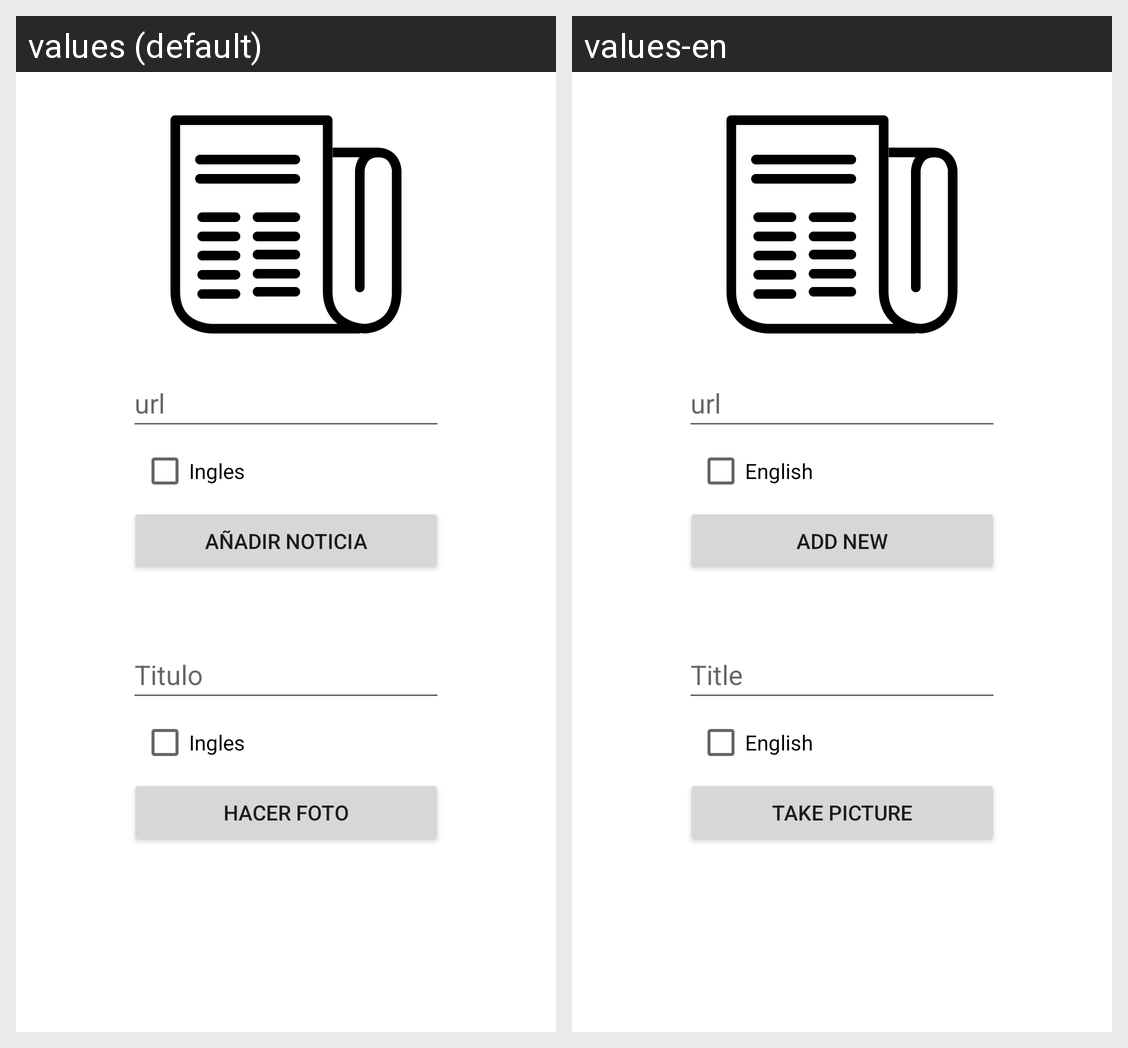

For this localized Android screen grid, give each drawn string resource with its value in every locale shown.
Android screen res/layout/activity_add_news.xml rendered under 2 locales, left to right: values (default), values-en. Device: Nexus 5 (rendered at 1080×1920; each locale shown at half size, 540×960, under a caption strip naming it); theme Theme.Newsuty.
Strings drawn on this screen, with the default value and each locale's value (text and hints the layout hard-codes, and strings that could not be matched under every locale, appear in the picture but are not listed):

url
  values: url
  values-en: url

ingles
  values: Ingles
  values-en: English

AddNews
  values: Añadir Noticia
  values-en: Add new

titulo
  values: Titulo
  values-en: Title

hacer_foto
  values: Hacer foto
  values-en: Take picture
